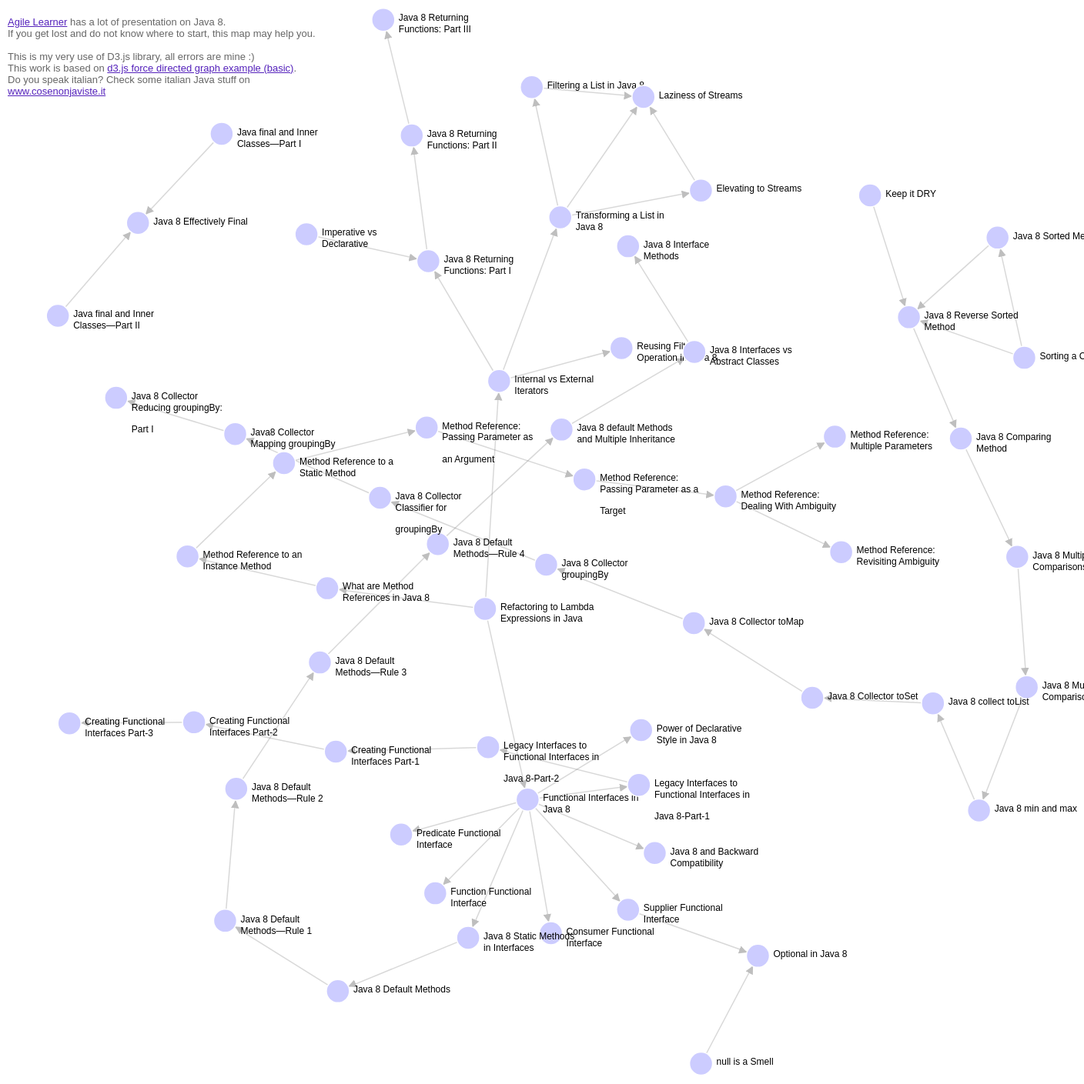
D3 v3 page, settled after 480 driven frames (8 s of simulated time); the page loaded 1 data file(s).



// get the data
d3.csv("java8data.csv", function(error, links) {

var nodes = {};

// Compute the distinct nodes from the links.
links.forEach(function(link) {
    link.source = nodes[link.source] || 
        (nodes[link.source] = {name: link.source, myurl: link.sourceurl});
    link.target = nodes[link.target] || 
        (nodes[link.target] = {name: link.target, myurl: link.targeturl});
    link.value = +link.value;
});

var width = 1400,
    height = 1400;

var force = d3.layout.force()
    .nodes(d3.values(nodes))
    .links(links)
    .size([width, height])
    .linkDistance(155)
    .charge(-1000)
    .on("tick", tick)
    .start();

// Set the range
var  v = d3.scale.linear().range([0, 100]);

// Scale the range of the data
v.domain([0, d3.max(links, function(d) { return d.value; })]);

// asign a type per value to encode opacity
links.forEach(function(link) {
  if (v(link.value) <= 25) {
    link.type = "twofive";
  } else if (v(link.value) <= 50 && v(link.value) > 25) {
    link.type = "fivezero";
  } else if (v(link.value) <= 75 && v(link.value) > 50) {
    link.type = "sevenfive";
  } else if (v(link.value) <= 100 && v(link.value) > 75) {
    link.type = "onezerozero";
  }
});

var svg = d3.select("body").append("svg")
    .attr("width", width)
    .attr("height", height);

// build the arrow.
svg.append("svg:defs").selectAll("marker")
    .data(["end"])      // Different link/path types can be defined here
  .enter().append("svg:marker")    // This section adds in the arrows
    .attr("id", String)
    .attr("viewBox", "0 -5 10 10")
    .attr("refX",24)
    .attr("refY", -0.5)
    .attr("markerWidth", 7)
    .attr("markerHeight", 7)
    .attr("orient", "auto")
  .append("svg:path")
    .attr("d", "M0,-5L10,0L0,5");

// add the links and the arrows
var path = svg.append("svg:g").selectAll("path")
    .data(force.links())
  .enter().append("svg:path")
    .attr("class", function(d) { return "link " + d.type; })
    .attr("marker-end", "url(#end)");

// define the nodes
var node = svg.selectAll(".node")
    .data(force.nodes())
  .enter().append("g")
    .attr("class", "node")
    .call(force.drag);

// add the nodes
node.append("circle")
    .attr("r", 15);

// add the text 
node.append("text")
  .attr("dx", 20)
  .attr("dy", 5)
  //.attr("dx", ".35em")
      .attr("dy", ".15em")
      .text(function( d) { return d.name; })
     .call (wrap, 130)
      .on("click", function (d ) {
        console.log (d )
        window.open(d.myurl);
      });
    
function wrap(text, width) {
  text.each(function() {
    var text = d3.select(this),
        words = text.text().split(/\s+/).reverse(),
        word,
        line = [],
        lineNumber = 0,
        lineHeight = 1.1, // ems
        y = text.attr("y"),
        dy = parseFloat(text.attr("dy")),
        tspan = text.text(null).append("tspan").attr("x", 0).attr("y", y).attr("dy", dy + "em");
    while (word = words.pop()) {
      line.push(word);
      tspan.text(line.join(" "));
      if (tspan.node().getComputedTextLength() > width) {
        line.pop();
        tspan.text(line.join(" "));
        line = [word];
        tspan = text.append("tspan").attr("x", 20).attr("y", y).attr("dy", ++lineNumber * lineHeight + dy + "em").text(word);
      }
    }
  });
}   

// add the curvy lines
function tick() {
    path.attr("d", function(d) {
        var dx = d.target.x - d.source.x,
            dy = d.target.y - d.source.y,
            dr = 0; //Math.sqrt(dx * dx + dy * dy);
        return "M" + 
            d.source.x + "," + 
            d.source.y + "A" + 
            dr + "," + dr + " 0 0,1 " + 
            d.target.x + "," + 
            d.target.y;
    });

    node
        .attr("transform", function(d) { 
        return "translate(" + d.x + "," + d.y + ")"; });
}

// action to take on mouse click
function click() {
    d3.select(this).select("text").transition()
        .duration(750)
        .attr("x", 22)
        .style("fill", "steelblue")
        .style("stroke", "lightsteelblue")
        .style("stroke-width", ".5px")
        .style("font", "20px sans-serif");
    d3.select(this).select("circle").transition()
        .duration(750)
        .attr("r", 16)
        .style("fill", "lightsteelblue");
}



});

window.scrollTo(0, 400);




  (function(i,s,o,g,r,a,m){i['GoogleAnalyticsObject']=r;i[r]=i[r]||function(){
  (i[r].q=i[r].q||[]).push(arguments)},i[r].l=1*new Date();a=s.createElement(o),
  m=s.getElementsByTagName(o)[0];a.async=1;a.src=g;m.parentNode.insertBefore(a,m)
  })(window,document,'script','//www.google-analytics.com/analytics.js','ga');

  ga('create', 'UA-53836269-1', 'auto');
  ga('send', 'pageview');



### data: java8data.csv
sourceurl, source, target, targeturl, value
http://www.agilelearner.com//presentatio…, Refactoring to Lambda Expressions in Jav…, Internal vs External Iterators, https://www.agilelearner.com/presentatio…, 1
http://www.agilelearner.com//presentatio…, Internal vs External Iterators, Transforming a List in Java 8, https://www.agilelearner.com/presentatio…, 1
http://www.agilelearner.com//presentatio…, Internal vs External Iterators, Reusing Filter Operation in Java 8, https://www.agilelearner.com/presentatio…, 1
http://www.agilelearner.com//presentatio…, Transforming a List in Java 8, Filtering a List in Java 8, https://www.agilelearner.com/presentatio…, 1
http://www.agilelearner.com//presentatio…, Refactoring to Lambda Expressions in Jav…, Functional Interfaces in Java 8, https://www.agilelearner.com/presentatio…, 1
http://www.agilelearner.com//presentatio…, Functional Interfaces in Java 8, Legacy Interfaces to Functional Interfac…, https://www.agilelearner.com/presentatio…, 1
http://www.agilelearner.com//presentatio…, Legacy Interfaces to Functional Interfac…, Legacy Interfaces to Functional Interfac…, https://www.agilelearner.com/presentatio…, 1
http://www.agilelearner.com//presentatio…, Legacy Interfaces to Functional Interfac…, Creating Functional Interfaces Part-1, https://www.agilelearner.com/presentatio…, 1
http://www.agilelearner.com//presentatio…, Creating Functional Interfaces Part-1, Creating Functional Interfaces Part-2, https://www.agilelearner.com/presentatio…, 1
http://www.agilelearner.com//presentatio…, Creating Functional Interfaces Part-2, Creating Functional Interfaces Part-3, https://www.agilelearner.com/presentatio…, 1
http://www.agilelearner.com//presentatio…, Functional Interfaces in Java 8, Consumer Functional Interface, https://www.agilelearner.com/presentatio…, 1
http://www.agilelearner.com//presentatio…, Functional Interfaces in Java 8, Supplier Functional Interface, https://www.agilelearner.com/presentatio…, 1
http://www.agilelearner.com//presentatio…, Functional Interfaces in Java 8, Predicate Functional Interface, https://www.agilelearner.com/presentatio…, 1
http://www.agilelearner.com//presentatio…, Functional Interfaces in Java 8, Function Functional Interface, https://www.agilelearner.com/presentatio…, 1
http://www.agilelearner.com//presentatio…, Refactoring to Lambda Expressions in Jav…, What are Method References in Java 8, https://www.agilelearner.com/presentatio…, 1
http://www.agilelearner.com//presentatio…, What are Method References in Java 8, Method Reference to an Instance Method, https://www.agilelearner.com/presentatio…, 1
http://www.agilelearner.com//presentatio…, Method Reference to an Instance Method, Method Reference to a Static Method, https://www.agilelearner.com/presentatio…, 1
http://www.agilelearner.com//presentatio…, Method Reference to a Static Method, Method Reference: Passing Parameter as a…, https://www.agilelearner.com/presentatio…, 1
http://www.agilelearner.com//presentatio…, Method Reference: Passing Parameter as a…, Method Reference: Passing Parameter as a…, https://www.agilelearner.com/presentatio…, 1
http://www.agilelearner.com//presentatio…, Method Reference: Passing Parameter as a…, Method Reference: Dealing With Ambiguity, https://www.agilelearner.com/presentatio…, 1
http://www.agilelearner.com//presentatio…, Method Reference: Dealing With Ambiguity, Method Reference: Multiple Parameters, https://www.agilelearner.com/presentatio…, 1
http://www.agilelearner.com//presentatio…, Method Reference: Dealing With Ambiguity, Method Reference: Revisiting Ambiguity, https://www.agilelearner.com/presentatio…, 1
http://www.agilelearner.com//presentatio…, Functional Interfaces in Java 8, Power of Declarative Style in Java 8, https://www.agilelearner.com/presentatio…, 1
http://www.agilelearner.com//presentatio…, Functional Interfaces in Java 8, Java 8 Static Methods in Interfaces, https://www.agilelearner.com/presentatio…, 1
http://www.agilelearner.com//presentatio…, Java 8 Static Methods in Interfaces, Java 8 Default Methods, https://www.agilelearner.com/presentatio…, 1
http://www.agilelearner.com//presentatio…, Java 8 Default Methods, Java 8 Default Methods—Rule 1, https://www.agilelearner.com/presentatio…, 1
http://www.agilelearner.com//presentatio…, Java 8 Default Methods—Rule 1, Java 8 Default Methods—Rule 2, https://www.agilelearner.com/presentatio…, 1
http://www.agilelearner.com//presentatio…, Java 8 Default Methods—Rule 2, Java 8 Default Methods—Rule 3, https://www.agilelearner.com/presentatio…, 1
http://www.agilelearner.com//presentatio…, Java 8 Default Methods—Rule 3, Java 8 Default Methods—Rule 4, https://www.agilelearner.com/presentatio…, 1
http://www.agilelearner.com//presentatio…, Java 8 Default Methods—Rule 4, Java 8 default Methods and Multiple Inhe…, https://www.agilelearner.com/presentatio…, 1
http://www.agilelearner.com//presentatio…, Java 8 default Methods and Multiple Inhe…, Java 8 Interfaces vs Abstract Classes, https://www.agilelearner.com/presentatio…, 1
http://www.agilelearner.com//presentatio…, Java 8 Interfaces vs Abstract Classes, Java 8 Interface Methods, https://www.agilelearner.com/presentatio…, 1
http://www.agilelearner.com//presentatio…, Java final and Inner Classes—Part I, Java 8 Effectively Final, https://www.agilelearner.com/presentatio…, 1
http://www.agilelearner.com//presentatio…, Java final and Inner Classes—Part II, Java 8 Effectively Final, https://www.agilelearner.com/presentatio…, 1
http://www.agilelearner.com//presentatio…, Sorting a Collection, Java 8 Sorted Method, https://www.agilelearner.com/presentatio…, 1
http://www.agilelearner.com//presentatio…, Sorting a Collection, Java 8 Reverse Sorted Method, https://www.agilelearner.com/presentatio…, 1
http://www.agilelearner.com//presentatio…, Java 8 Sorted Method, Java 8 Reverse Sorted Method, https://www.agilelearner.com/presentatio…, 1
http://www.agilelearner.com//presentatio…, Keep it DRY, Java 8 Reverse Sorted Method, https://www.agilelearner.com/presentatio…, 1
… [head cut at 6 KiB]